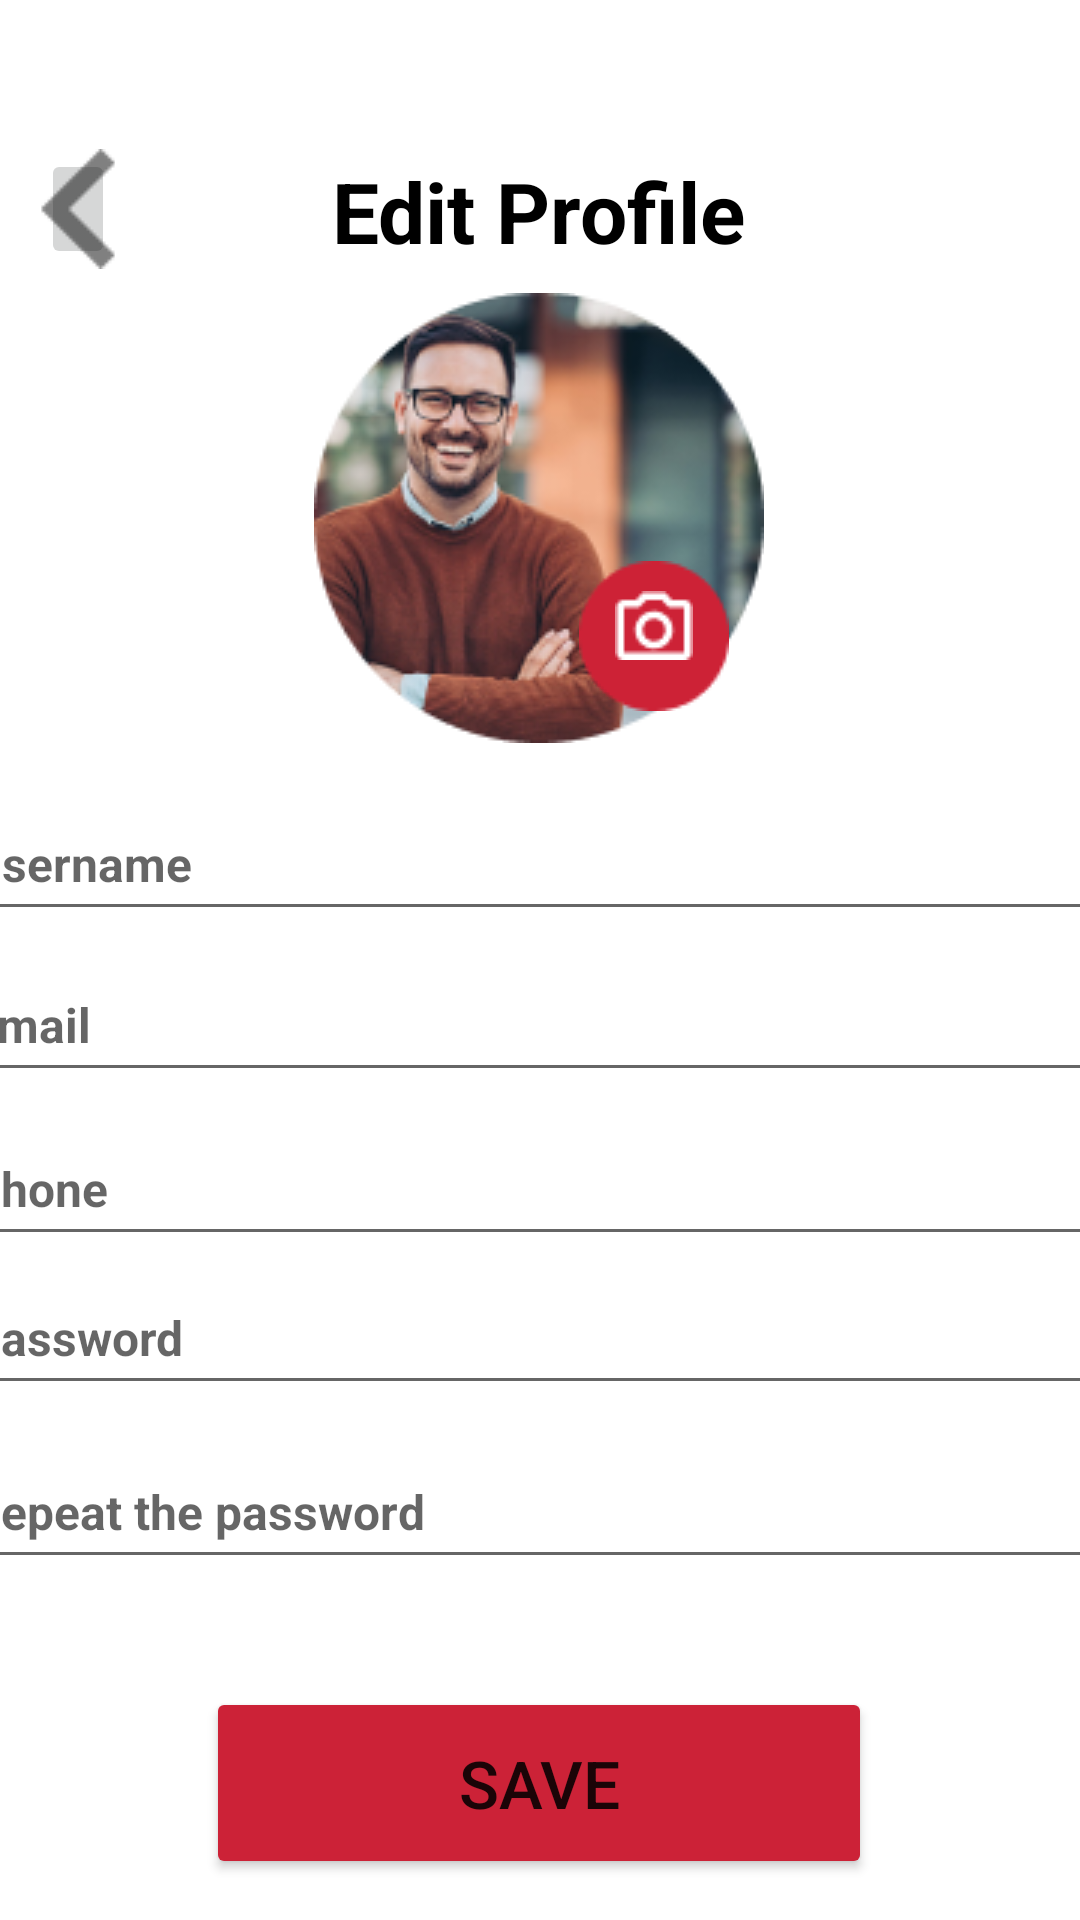

Layout XML and referenced resources for this Android screen:
<!-- AndroidManifest.xml: application theme Theme.Ggwp -->
<!-- res/layout/activity_registr.xml -->
<?xml version="1.0" encoding="utf-8"?>
<androidx.constraintlayout.widget.ConstraintLayout xmlns:android="http://schemas.android.com/apk/res/android"
    xmlns:app="http://schemas.android.com/apk/res-auto"
    xmlns:tools="http://schemas.android.com/tools"
    android:layout_width="match_parent"
    android:layout_height="match_parent"
    android:background="@drawable/screen"
    tools:context=".RegistrActivity">

    <ImageView
        android:id="@+id/imageView3"
        android:layout_width="wrap_content"
        android:layout_height="wrap_content"
        app:layout_constraintBottom_toBottomOf="parent"
        app:layout_constraintEnd_toEndOf="parent"
        app:layout_constraintHorizontal_bias="0.498"
        app:layout_constraintStart_toStartOf="parent"
        app:layout_constraintTop_toTopOf="parent"
        app:layout_constraintVertical_bias="0.199"
        app:srcCompat="@drawable/icon" />

    <TextView
        android:id="@+id/textView7"
        android:layout_width="wrap_content"
        android:layout_height="wrap_content"
        android:text="Edit Profile"
        android:textColor="#000000"
        android:textSize="28sp"
        android:textStyle="bold"
        app:layout_constraintBottom_toBottomOf="parent"
        app:layout_constraintEnd_toEndOf="parent"
        app:layout_constraintHorizontal_bias="0.498"
        app:layout_constraintStart_toStartOf="parent"
        app:layout_constraintTop_toTopOf="parent"
        app:layout_constraintVertical_bias="0.086" />

    <ImageButton
        android:id="@+id/nazad"
        android:layout_width="24.7dp"
        android:layout_height="40dp"
        android:onClick="nazad"
        app:layout_constraintBottom_toBottomOf="parent"
        app:layout_constraintEnd_toEndOf="parent"
        app:layout_constraintHorizontal_bias="0.041"
        app:layout_constraintStart_toStartOf="parent"
        app:layout_constraintTop_toTopOf="parent"
        app:layout_constraintVertical_bias="0.083"
        app:srcCompat="@drawable/vector" />

    <ImageView
        android:id="@+id/imageView4"
        android:layout_width="50dp"
        android:layout_height="50dp"
        app:layout_constraintBottom_toBottomOf="parent"
        app:layout_constraintEnd_toEndOf="parent"
        app:layout_constraintHorizontal_bias="0.623"
        app:layout_constraintStart_toStartOf="parent"
        app:layout_constraintTop_toTopOf="parent"
        app:layout_constraintVertical_bias="0.317"
        app:srcCompat="@drawable/crug" />

    <ImageButton
        android:id="@+id/photo"
        android:layout_width="wrap_content"
        android:layout_height="wrap_content"
        android:backgroundTint="#00FFFFFF"
        app:layout_constraintBottom_toBottomOf="parent"
        app:layout_constraintEnd_toEndOf="parent"
        app:layout_constraintHorizontal_bias="0.623"
        app:layout_constraintStart_toStartOf="parent"
        app:layout_constraintTop_toTopOf="parent"
        app:layout_constraintVertical_bias="0.313"
        app:srcCompat="@drawable/camera" />

    <Button
        android:id="@+id/save"
        android:layout_width="222dp"
        android:layout_height="64dp"
        android:backgroundTint="#CC2237"
        android:text="Save"
        android:textSize="22sp"
        app:cornerRadius="40dp"
        app:layout_constraintBottom_toBottomOf="parent"
        app:layout_constraintEnd_toEndOf="parent"
        app:layout_constraintHorizontal_bias="0.497"
        app:layout_constraintStart_toStartOf="parent"
        app:layout_constraintTop_toTopOf="parent"
        app:layout_constraintVertical_bias="0.976" />

    <EditText
        android:id="@+id/username"
        android:layout_width="389dp"
        android:layout_height="48dp"
        android:hint= "Username"
        android:textColor="#70706F"
        android:textSize="16sp"
        android:textStyle="bold"
        app:layout_constraintBottom_toBottomOf="parent"
        app:layout_constraintEnd_toEndOf="parent"
        app:layout_constraintStart_toStartOf="parent"
        app:layout_constraintTop_toTopOf="parent"
        app:layout_constraintVertical_bias="0.443" />

    <EditText
        android:id="@+id/email"
        android:layout_width="389dp"
        android:layout_height="48dp"
        android:hint= "Email"
        android:textColor="#70706F"
        android:textSize="16sp"
        android:textStyle="bold"
        app:layout_constraintBottom_toBottomOf="parent"
        app:layout_constraintEnd_toEndOf="parent"
        app:layout_constraintStart_toStartOf="parent"
        app:layout_constraintTop_toTopOf="parent"
        app:layout_constraintVertical_bias="0.534" />

    <EditText
        android:id="@+id/phone"
        android:layout_width="389dp"
        android:layout_height="48dp"
        android:hint= "Phone"
        android:textColor="#70706F"
        android:textSize="16sp"
        android:textStyle="bold"
        app:layout_constraintBottom_toBottomOf="parent"
        app:layout_constraintEnd_toEndOf="parent"
        app:layout_constraintStart_toStartOf="parent"
        app:layout_constraintTop_toTopOf="parent"
        app:layout_constraintVertical_bias="0.626" />

    <EditText
        android:id="@+id/password"
        android:layout_width="389dp"
        android:layout_height="48dp"
        android:hint="Password"
        android:textColor="#70706F"
        android:textSize="16sp"
        android:textStyle="bold"
        app:layout_constraintBottom_toBottomOf="parent"
        app:layout_constraintEnd_toEndOf="parent"
        app:layout_constraintStart_toStartOf="parent"
        app:layout_constraintTop_toTopOf="parent"
        app:layout_constraintVertical_bias="0.71" />

    <EditText
        android:id="@+id/repeat"
        android:layout_width="389dp"
        android:layout_height="48dp"
        android:hint="Repeat the password"
        android:textColor="#70706F"
        android:textSize="16sp"
        android:textStyle="bold"
        app:layout_constraintBottom_toBottomOf="parent"
        app:layout_constraintEnd_toEndOf="parent"
        app:layout_constraintStart_toStartOf="parent"
        app:layout_constraintTop_toTopOf="parent"
        app:layout_constraintVertical_bias="0.808" />

</androidx.constraintlayout.widget.ConstraintLayout>
<!-- resources referenced by this layout -->
<resources>
  <!-- drawable camera: png bitmap (drawable, 492 bytes) -->
  <!-- drawable crug: png bitmap (drawable, 896 bytes) -->
  <!-- drawable icon: png bitmap (drawable, 38397 bytes) -->
  <!-- drawable vector: png bitmap (drawable, 369 bytes) -->
  <style name="Theme.Ggwp" parent="Theme.MaterialComponents.DayNight.DarkActionBar">
          
          <item name="colorPrimary">@color/purple_500</item>
          <item name="colorPrimaryVariant">@color/purple_700</item>
          <item name="colorOnPrimary">@color/white</item>
          
          <item name="colorSecondary">@color/teal_200</item>
          <item name="colorSecondaryVariant">@color/teal_700</item>
          <item name="colorOnSecondary">@color/black</item>
          
          <item name="android:statusBarColor">?attr/colorPrimaryVariant</item>
          
      </style>
  <!-- not gathered from this repository: default colours our renderer supplied (Android Studio template values) -->
  <color name="purple_500">#FF6200EE</color>
  <color name="purple_700">#FF3700B3</color>
  <color name="teal_200">#FF03DAC5</color>
  <color name="teal_700">#FF018786</color>
  <color name="black">#FF000000</color>
  <color name="white">#FFFFFFFF</color>
</resources>
